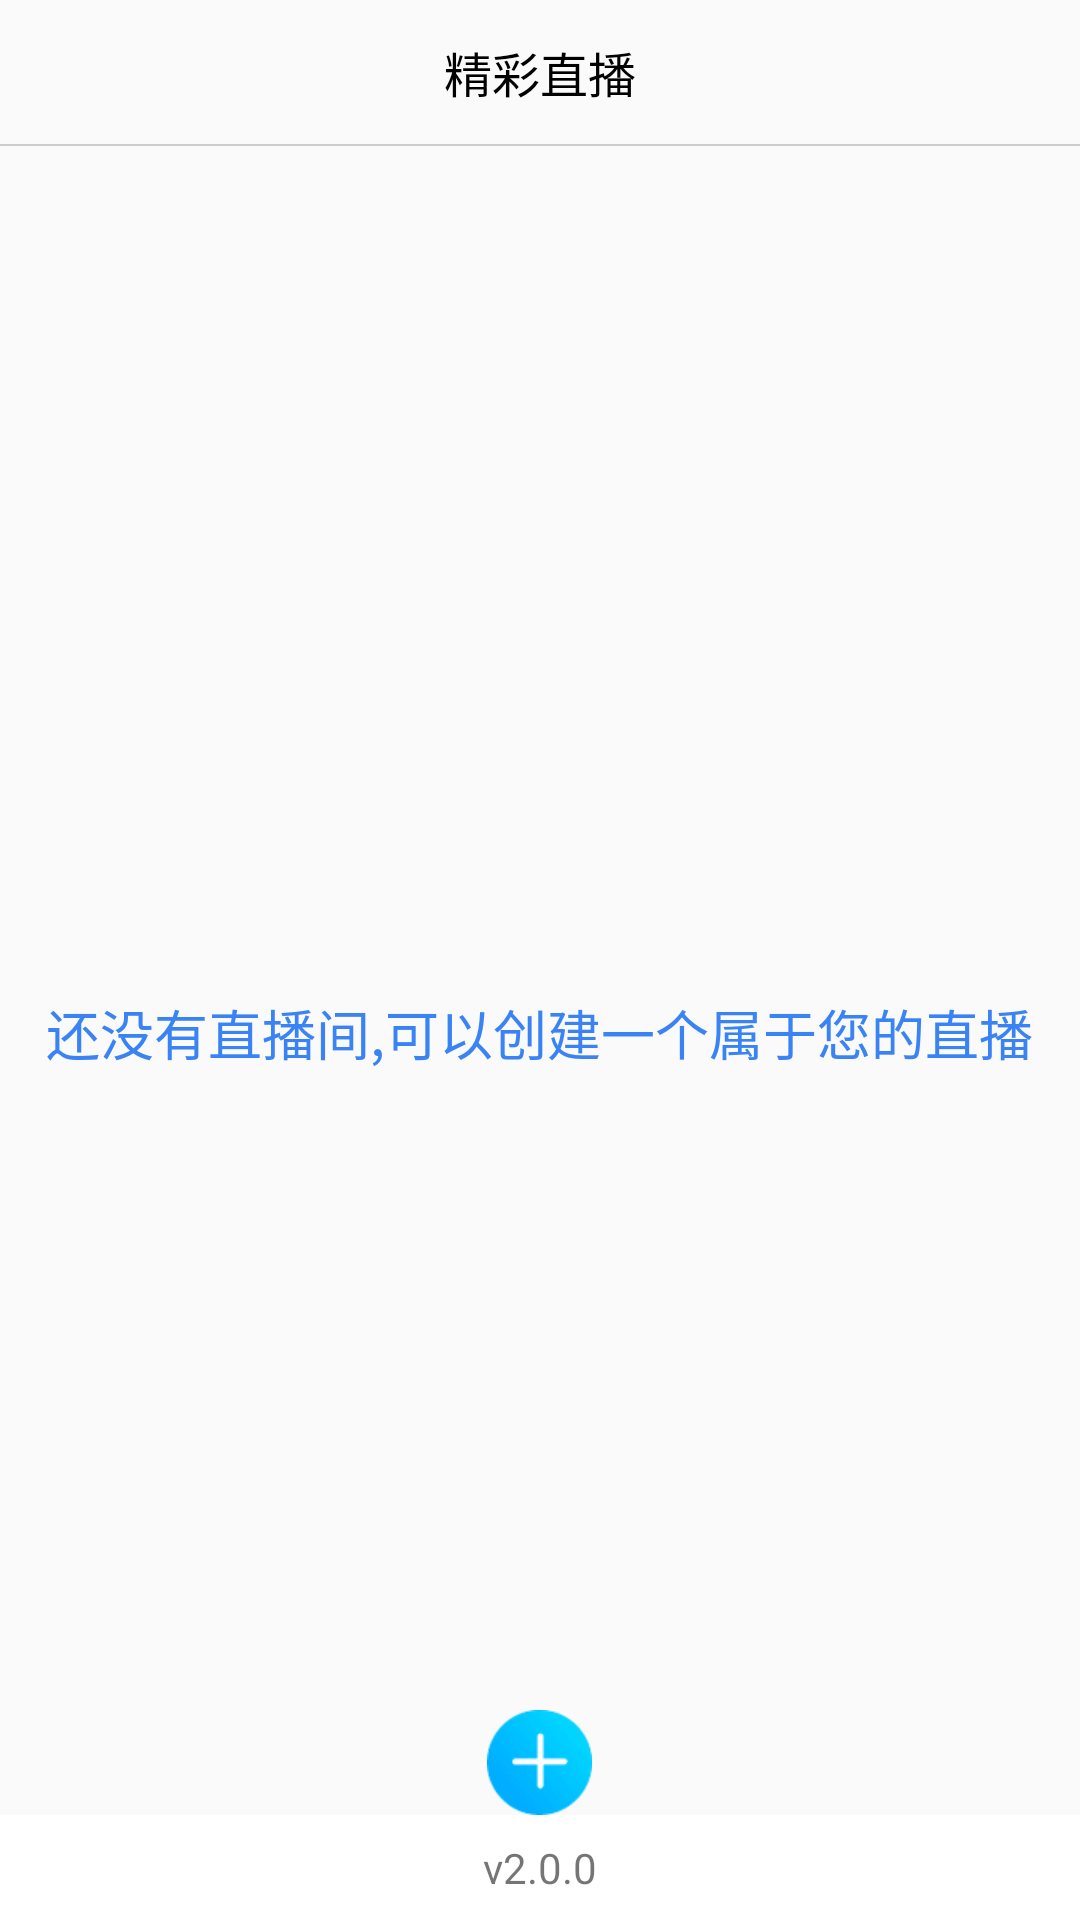

Write the Android layout XML for this screen, with the resource values it uses.
<!-- AndroidManifest.xml: application theme Theme.Design.Light.NoActionBar -->
<!-- res/layout/activity_live_list.xml -->
<?xml version="1.0" encoding="utf-8"?>
<LinearLayout xmlns:android="http://schemas.android.com/apk/res/android"
    android:layout_width="match_parent"
    android:layout_height="match_parent"
    android:orientation="vertical">

    <RelativeLayout
        android:layout_width="match_parent"
        android:layout_height="48dp">

        <TextView
            android:layout_width="wrap_content"
            android:layout_height="wrap_content"
            android:layout_centerInParent="true"
            android:text="精彩直播"
            android:textColor="@color/blink_black"
            android:textSize="16sp" />

        <ImageView
            android:id="@+id/iv_refresh"
            android:layout_width="40dp"
            android:layout_height="match_parent"
            android:src="@drawable/refresh"
            android:paddingRight="8dp"
            android:paddingLeft="8dp"
            android:scaleType="center"
            android:layout_alignParentRight="true"
            android:layout_centerVertical="true"/>


    </RelativeLayout>

    <View
        android:layout_width="match_parent"
        android:layout_height="0.5dp"
        android:background="@color/line"/>


    <RelativeLayout
        android:layout_width="match_parent"
        android:layout_height="match_parent">

        <TextView
            android:id="@+id/tv_empty"
            android:layout_width="wrap_content"
            android:layout_height="wrap_content"
            android:text="还没有直播间,可以创建一个属于您的直播"
            android:textSize="18sp"
            android:layout_centerInParent="true"
            android:textColor="@color/blink_blue"
            android:autoLink="all"
            android:visibility="visible"/>


        <RelativeLayout
            android:id="@+id/rl_bottom"
            android:layout_width="match_parent"
            android:layout_height="wrap_content"
            android:background="@color/colorWhite"
            android:layout_alignParentBottom="true"
            android:padding="4dp">

            <TextView
                android:id="@+id/tv_version"
                android:layout_width="wrap_content"
                android:layout_height="wrap_content"
                android:layout_centerHorizontal="true"
                android:layout_marginTop="4dp"
                android:layout_marginBottom="4dp"
                android:text="v2.0.0"/>
        </RelativeLayout>

        <GridView
            android:id="@+id/gridview_live"
            android:layout_width="wrap_content"
            android:layout_height="match_parent"
            android:layout_above="@id/rl_bottom"
            android:numColumns="2" />

        <ImageView
            android:id="@+id/createroom"
            android:layout_width="wrap_content"
            android:layout_height="wrap_content"
            android:layout_centerHorizontal="true"
            android:src="@drawable/create_room"
            android:layout_above="@id/rl_bottom"
            android:text="创建直播"/>



    </RelativeLayout>



</LinearLayout>
<!-- resources referenced by this layout -->
<resources>
  <color name="blink_black">#000000</color>
  <color name="blink_blue">#3A83F5</color>
  <color name="colorWhite">#FFFFFF</color>
  <color name="line">#CCCCCC</color>
  <!-- drawable create_room: png bitmap (drawable-xhdpi, 969 bytes) -->
</resources>
